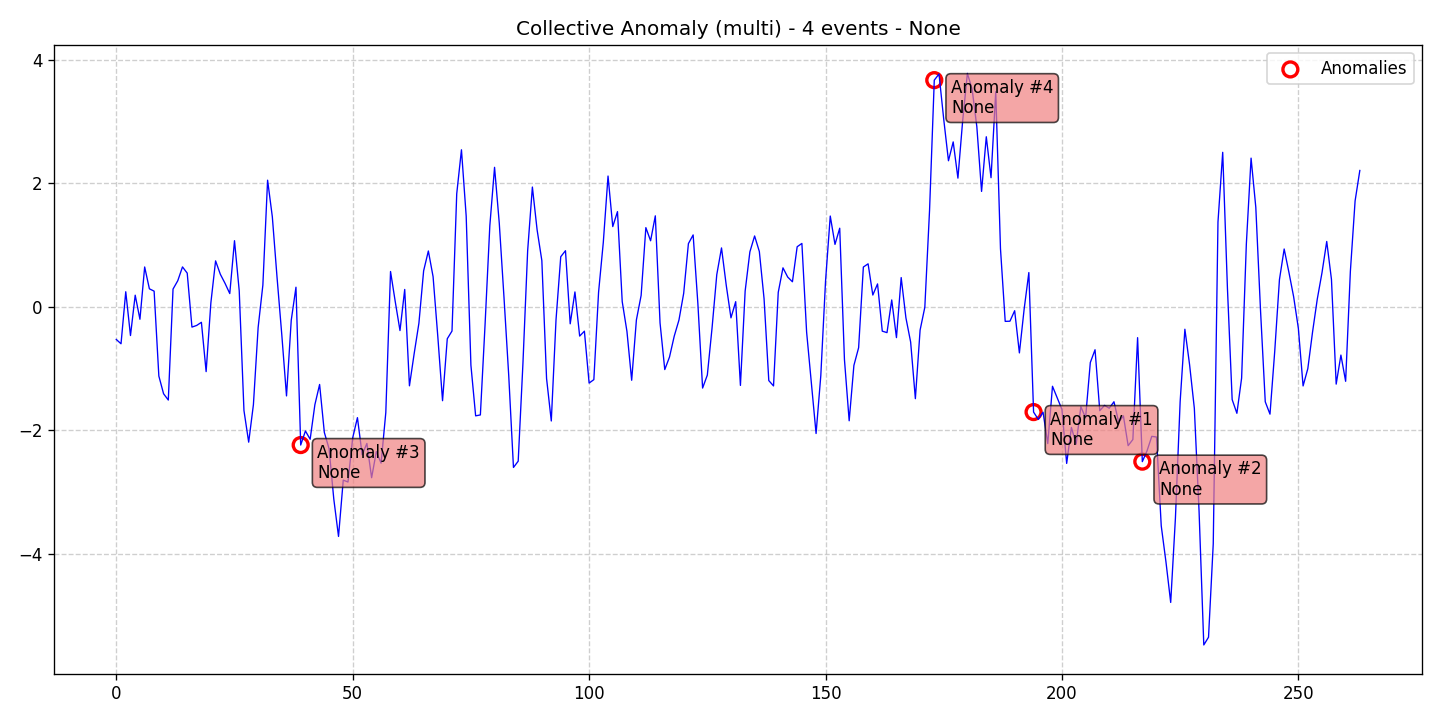

Data behind this chart, as committed beside it:
data, stationary, det_lin_up, det_lin_down, det_quad, det_cubic, det_exp, det_damped, stoc_trend, volatility, single_seas, multiple_seas, point_anom_single, point_anom_multi, collect_anom, context_anom, mean_shift, var_shift, trend_shift, date, is_break, is_anomaly, is_multi, location_beginning
-0.5289, 0, 0, 0, 0, 0, 0, 0, 0, 0, 0, 0, 0, 0, 1, 0, 0, 0, 0, 2020-01-01, 0, 0, 1, 0
-0.5989, 0, 0, 0, 0, 0, 0, 0, 0, 0, 0, 0, 0, 0, 1, 0, 0, 0, 0, 2020-01-02, 0, 0, 1, 0
0.2444, 0, 0, 0, 0, 0, 0, 0, 0, 0, 0, 0, 0, 0, 1, 0, 0, 0, 0, 2020-01-03, 0, 0, 1, 0
-0.4655, 0, 0, 0, 0, 0, 0, 0, 0, 0, 0, 0, 0, 0, 1, 0, 0, 0, 0, 2020-01-04, 0, 0, 1, 0
0.1884, 0, 0, 0, 0, 0, 0, 0, 0, 0, 0, 0, 0, 0, 1, 0, 0, 0, 0, 2020-01-05, 0, 0, 1, 0
-0.2014, 0, 0, 0, 0, 0, 0, 0, 0, 0, 0, 0, 0, 0, 1, 0, 0, 0, 0, 2020-01-06, 0, 0, 1, 0
0.6459, 0, 0, 0, 0, 0, 0, 0, 0, 0, 0, 0, 0, 0, 1, 0, 0, 0, 0, 2020-01-07, 0, 0, 1, 0
0.2922, 0, 0, 0, 0, 0, 0, 0, 0, 0, 0, 0, 0, 0, 1, 0, 0, 0, 0, 2020-01-08, 0, 0, 1, 0
0.2542, 0, 0, 0, 0, 0, 0, 0, 0, 0, 0, 0, 0, 0, 1, 0, 0, 0, 0, 2020-01-09, 0, 0, 1, 0
-1.122, 0, 0, 0, 0, 0, 0, 0, 0, 0, 0, 0, 0, 0, 1, 0, 0, 0, 0, 2020-01-10, 0, 0, 1, 0
-1.409, 0, 0, 0, 0, 0, 0, 0, 0, 0, 0, 0, 0, 0, 1, 0, 0, 0, 0, 2020-01-11, 0, 0, 1, 0
-1.511, 0, 0, 0, 0, 0, 0, 0, 0, 0, 0, 0, 0, 0, 1, 0, 0, 0, 0, 2020-01-12, 0, 0, 1, 0
0.288, 0, 0, 0, 0, 0, 0, 0, 0, 0, 0, 0, 0, 0, 1, 0, 0, 0, 0, 2020-01-13, 0, 0, 1, 0
0.4228, 0, 0, 0, 0, 0, 0, 0, 0, 0, 0, 0, 0, 0, 1, 0, 0, 0, 0, 2020-01-14, 0, 0, 1, 0
0.6471, 0, 0, 0, 0, 0, 0, 0, 0, 0, 0, 0, 0, 0, 1, 0, 0, 0, 0, 2020-01-15, 0, 0, 1, 0
0.5463, 0, 0, 0, 0, 0, 0, 0, 0, 0, 0, 0, 0, 0, 1, 0, 0, 0, 0, 2020-01-16, 0, 0, 1, 0
-0.3284, 0, 0, 0, 0, 0, 0, 0, 0, 0, 0, 0, 0, 0, 1, 0, 0, 0, 0, 2020-01-17, 0, 0, 1, 0
-0.3018, 0, 0, 0, 0, 0, 0, 0, 0, 0, 0, 0, 0, 0, 1, 0, 0, 0, 0, 2020-01-18, 0, 0, 1, 0
-0.2508, 0, 0, 0, 0, 0, 0, 0, 0, 0, 0, 0, 0, 0, 1, 0, 0, 0, 0, 2020-01-19, 0, 0, 1, 0
-1.05, 0, 0, 0, 0, 0, 0, 0, 0, 0, 0, 0, 0, 0, 1, 0, 0, 0, 0, 2020-01-20, 0, 0, 1, 0
0.06277, 0, 0, 0, 0, 0, 0, 0, 0, 0, 0, 0, 0, 0, 1, 0, 0, 0, 0, 2020-01-21, 0, 0, 1, 0
0.7449, 0, 0, 0, 0, 0, 0, 0, 0, 0, 0, 0, 0, 0, 1, 0, 0, 0, 0, 2020-01-22, 0, 0, 1, 0
0.5286, 0, 0, 0, 0, 0, 0, 0, 0, 0, 0, 0, 0, 0, 1, 0, 0, 0, 0, 2020-01-23, 0, 0, 1, 0
0.3806, 0, 0, 0, 0, 0, 0, 0, 0, 0, 0, 0, 0, 0, 1, 0, 0, 0, 0, 2020-01-24, 0, 0, 1, 0
0.215, 0, 0, 0, 0, 0, 0, 0, 0, 0, 0, 0, 0, 0, 1, 0, 0, 0, 0, 2020-01-25, 0, 0, 1, 0
1.072, 0, 0, 0, 0, 0, 0, 0, 0, 0, 0, 0, 0, 0, 1, 0, 0, 0, 0, 2020-01-26, 0, 0, 1, 0
0.2588, 0, 0, 0, 0, 0, 0, 0, 0, 0, 0, 0, 0, 0, 1, 0, 0, 0, 0, 2020-01-27, 0, 0, 1, 0
-1.68, 0, 0, 0, 0, 0, 0, 0, 0, 0, 0, 0, 0, 0, 1, 0, 0, 0, 0, 2020-01-28, 0, 0, 1, 0
-2.194, 0, 0, 0, 0, 0, 0, 0, 0, 0, 0, 0, 0, 0, 1, 0, 0, 0, 0, 2020-01-29, 0, 0, 1, 0
-1.585, 0, 0, 0, 0, 0, 0, 0, 0, 0, 0, 0, 0, 0, 1, 0, 0, 0, 0, 2020-01-30, 0, 0, 1, 0
-0.3345, 0, 0, 0, 0, 0, 0, 0, 0, 0, 0, 0, 0, 0, 1, 0, 0, 0, 0, 2020-01-31, 0, 0, 1, 0
0.3525, 0, 0, 0, 0, 0, 0, 0, 0, 0, 0, 0, 0, 0, 1, 0, 0, 0, 0, 2020-02-01, 0, 0, 1, 0
2.053, 0, 0, 0, 0, 0, 0, 0, 0, 0, 0, 0, 0, 0, 1, 0, 0, 0, 0, 2020-02-02, 0, 0, 1, 0
1.459, 0, 0, 0, 0, 0, 0, 0, 0, 0, 0, 0, 0, 0, 1, 0, 0, 0, 0, 2020-02-03, 0, 0, 1, 0
0.4752, 0, 0, 0, 0, 0, 0, 0, 0, 0, 0, 0, 0, 0, 1, 0, 0, 0, 0, 2020-02-04, 0, 0, 1, 0
-0.4507, 0, 0, 0, 0, 0, 0, 0, 0, 0, 0, 0, 0, 0, 1, 0, 0, 0, 0, 2020-02-05, 0, 0, 1, 0
-1.444, 0, 0, 0, 0, 0, 0, 0, 0, 0, 0, 0, 0, 0, 1, 0, 0, 0, 0, 2020-02-06, 0, 0, 1, 0
-0.2185, 0, 0, 0, 0, 0, 0, 0, 0, 0, 0, 0, 0, 0, 1, 0, 0, 0, 0, 2020-02-07, 0, 0, 1, 0
0.318, 0, 0, 0, 0, 0, 0, 0, 0, 0, 0, 0, 0, 0, 1, 0, 0, 0, 0, 2020-02-08, 0, 0, 1, 0
-2.24, 0, 0, 0, 0, 0, 0, 0, 0, 0, 0, 0, 0, 0, 1, 0, 0, 0, 0, 2020-02-09, 0, 1, 1, 0
-2.013, 0, 0, 0, 0, 0, 0, 0, 0, 0, 0, 0, 0, 0, 1, 0, 0, 0, 0, 2020-02-10, 0, 0, 1, 0
-2.146, 0, 0, 0, 0, 0, 0, 0, 0, 0, 0, 0, 0, 0, 1, 0, 0, 0, 0, 2020-02-11, 0, 0, 1, 0
-1.586, 0, 0, 0, 0, 0, 0, 0, 0, 0, 0, 0, 0, 0, 1, 0, 0, 0, 0, 2020-02-12, 0, 0, 1, 0
-1.259, 0, 0, 0, 0, 0, 0, 0, 0, 0, 0, 0, 0, 0, 1, 0, 0, 0, 0, 2020-02-13, 0, 0, 1, 0
-2.036, 0, 0, 0, 0, 0, 0, 0, 0, 0, 0, 0, 0, 0, 1, 0, 0, 0, 0, 2020-02-14, 0, 0, 1, 0
-2.3, 0, 0, 0, 0, 0, 0, 0, 0, 0, 0, 0, 0, 0, 1, 0, 0, 0, 0, 2020-02-15, 0, 0, 1, 0
-3.116, 0, 0, 0, 0, 0, 0, 0, 0, 0, 0, 0, 0, 0, 1, 0, 0, 0, 0, 2020-02-16, 0, 0, 1, 0
-3.722, 0, 0, 0, 0, 0, 0, 0, 0, 0, 0, 0, 0, 0, 1, 0, 0, 0, 0, 2020-02-17, 0, 0, 1, 0
-2.809, 0, 0, 0, 0, 0, 0, 0, 0, 0, 0, 0, 0, 0, 1, 0, 0, 0, 0, 2020-02-18, 0, 0, 1, 0
-2.84, 0, 0, 0, 0, 0, 0, 0, 0, 0, 0, 0, 0, 0, 1, 0, 0, 0, 0, 2020-02-19, 0, 0, 1, 0
-2.123, 0, 0, 0, 0, 0, 0, 0, 0, 0, 0, 0, 0, 0, 1, 0, 0, 0, 0, 2020-02-20, 0, 0, 1, 0
-1.796, 0, 0, 0, 0, 0, 0, 0, 0, 0, 0, 0, 0, 0, 1, 0, 0, 0, 0, 2020-02-21, 0, 0, 1, 0
-2.398, 0, 0, 0, 0, 0, 0, 0, 0, 0, 0, 0, 0, 0, 1, 0, 0, 0, 0, 2020-02-22, 0, 0, 1, 0
-2.214, 0, 0, 0, 0, 0, 0, 0, 0, 0, 0, 0, 0, 0, 1, 0, 0, 0, 0, 2020-02-23, 0, 0, 1, 0
-2.77, 0, 0, 0, 0, 0, 0, 0, 0, 0, 0, 0, 0, 0, 1, 0, 0, 0, 0, 2020-02-24, 0, 0, 1, 0
-2.346, 0, 0, 0, 0, 0, 0, 0, 0, 0, 0, 0, 0, 0, 1, 0, 0, 0, 0, 2020-02-25, 0, 0, 1, 0
-2.534, 0, 0, 0, 0, 0, 0, 0, 0, 0, 0, 0, 0, 0, 1, 0, 0, 0, 0, 2020-02-26, 0, 0, 1, 0
-1.714, 0, 0, 0, 0, 0, 0, 0, 0, 0, 0, 0, 0, 0, 1, 0, 0, 0, 0, 2020-02-27, 0, 0, 1, 0
0.5726, 0, 0, 0, 0, 0, 0, 0, 0, 0, 0, 0, 0, 0, 1, 0, 0, 0, 0, 2020-02-28, 0, 0, 1, 0
0.08241, 0, 0, 0, 0, 0, 0, 0, 0, 0, 0, 0, 0, 0, 1, 0, 0, 0, 0, 2020-02-29, 0, 0, 1, 0
... 204 more rows
